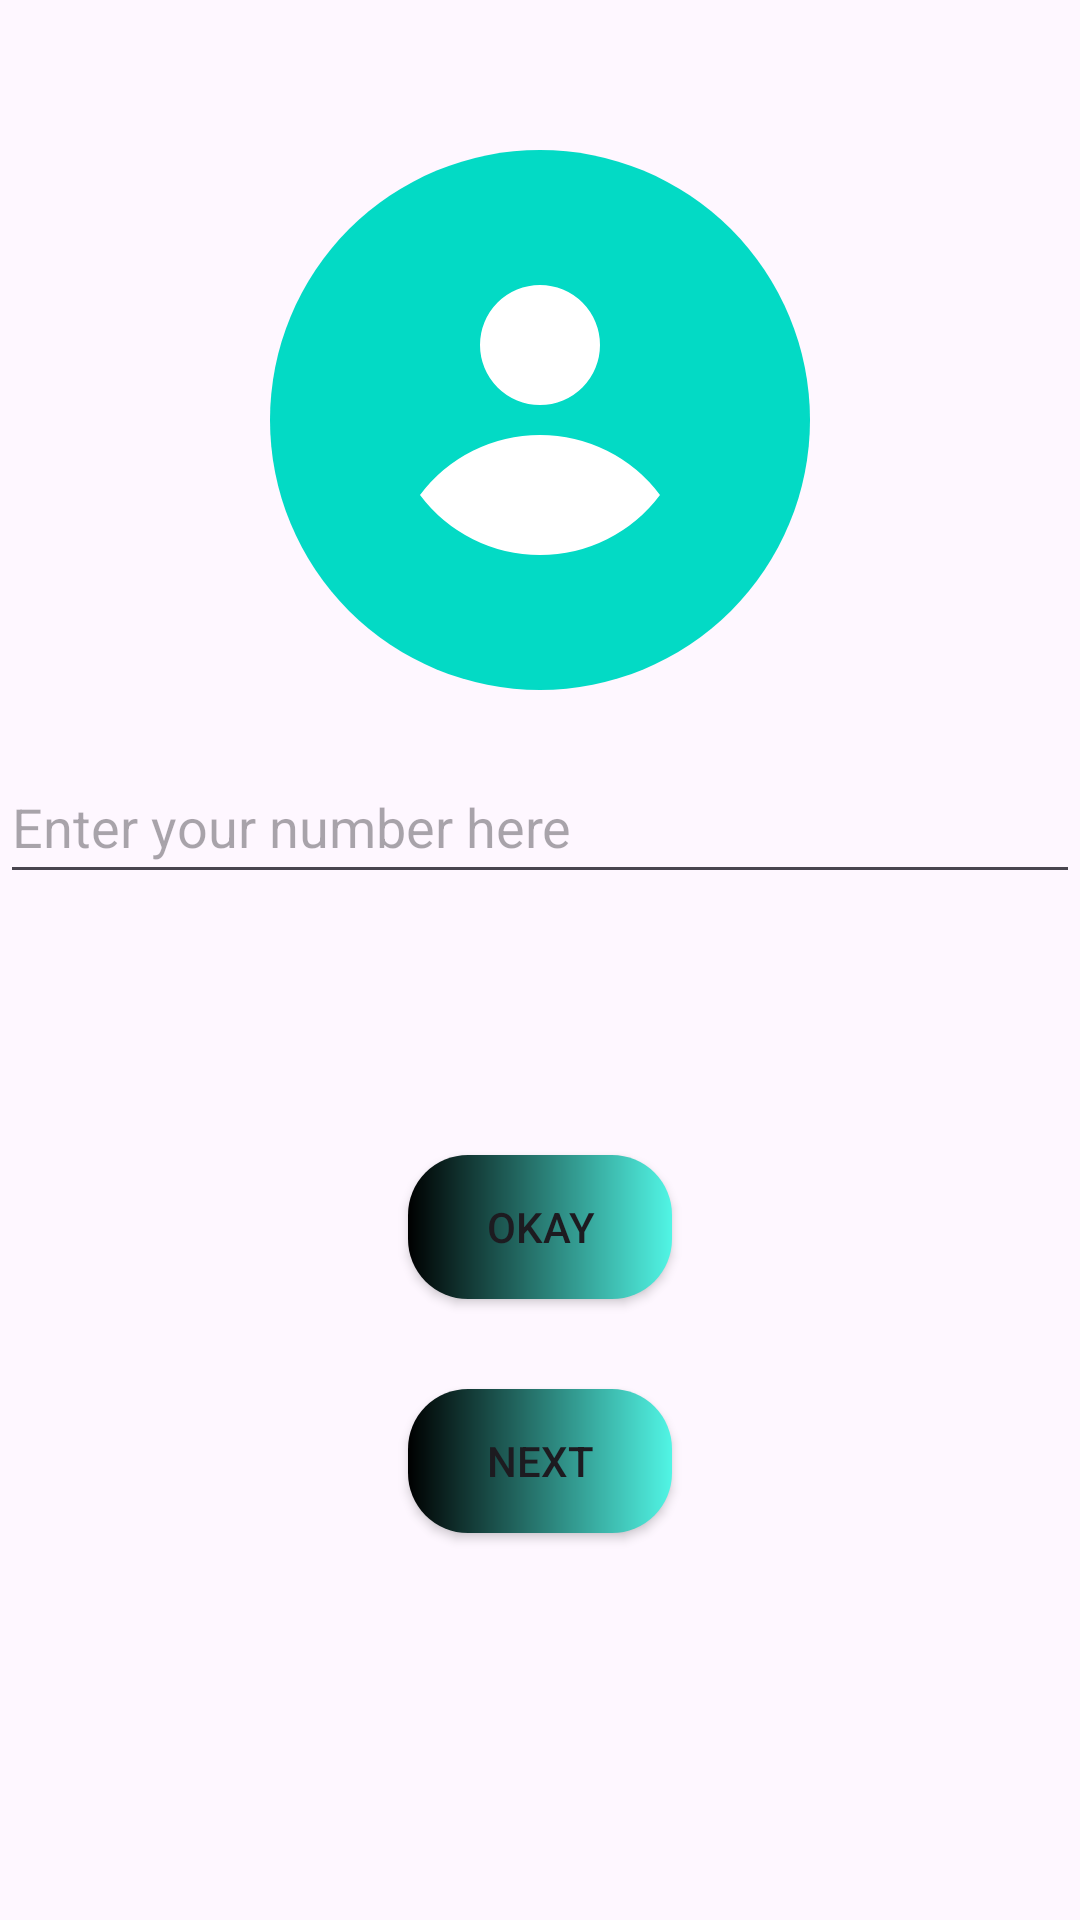

Produce the Android XML layout that renders to this screen, including the resource entries it uses.
<!-- AndroidManifest.xml: application theme Theme.GIORGI1 -->
<!-- res/layout/activity_main.xml -->
<?xml version="1.0" encoding="utf-8"?>
<androidx.constraintlayout.widget.ConstraintLayout xmlns:android="http://schemas.android.com/apk/res/android"
    xmlns:app="http://schemas.android.com/apk/res-auto"
    xmlns:tools="http://schemas.android.com/tools"
    android:id="@+id/main"
    android:layout_width="match_parent"
    android:layout_height="match_parent"
    tools:context=".MainActivity">

    <LinearLayout
        android:layout_width="match_parent"
        android:layout_height="match_parent"
        android:orientation="vertical"
        android:gravity="center_horizontal">

        <FrameLayout
            android:layout_width="wrap_content"
            android:layout_height="wrap_content"
            android:layout_marginTop="50dp"
            android:layout_marginBottom="20dp">
            <View
                android:layout_width="180dp"
                android:layout_height="180dp"
                android:background="@drawable/user_circle" />

            <View
                android:id="@+id/userImage"
                android:layout_width="120dp"
                android:layout_height="120dp"
                android:background="@drawable/user_icon"
                android:layout_gravity="center"/>
        </FrameLayout>

        <EditText
            android:id="@+id/userNumber"
            android:layout_width="match_parent"
            android:layout_height="wrap_content"
            android:layout_marginBottom="30dp"
            android:hint="Enter your number here"
            android:minHeight="48dp" />
        <TextView
            android:id="@+id/displayText"
            android:layout_width="wrap_content"
            android:layout_height="wrap_content"
            android:text=""
            android:textSize="20dp"
            android:layout_marginBottom="30dp"/>

        <Button
            android:id="@+id/okayButton"
            android:layout_width="wrap_content"
            android:layout_height="wrap_content"
            app:backgroundTint="@null"
            android:background="@drawable/button_gradient"
            android:layout_marginBottom="30dp"
            android:text="Okay" />

        <Button
            android:id="@+id/nextButton"
            android:layout_width="wrap_content"
            android:layout_height="wrap_content"
            app:backgroundTint="@null"
            android:background="@drawable/button_gradient"
            android:text="Next"/>


    </LinearLayout>






</androidx.constraintlayout.widget.ConstraintLayout>
<!-- resources referenced by this layout -->
<resources>
  <!-- drawable button_gradient (drawable) -->
  <?xml version="1.0" encoding="utf-8"?>
  <shape xmlns:android="http://schemas.android.com/apk/res/android">
      <gradient
          android:startColor="#000"
          android:endColor="#51F5E5"
          android:angle="0"
          />
      <corners android:radius="20dp"/>
  </shape>
  <!-- drawable user_circle (drawable) -->
  <shape xmlns:android="http://schemas.android.com/apk/res/android"
      android:shape="oval">
      <gradient
          android:startColor="#03DAC5"
          android:endColor="#03DAC5"
          android:angle="90" />
      <size
          android:width="100dp"
          android:height="100dp" />
  </shape>
  <!-- drawable user_icon (drawable) -->
  <vector xmlns:android="http://schemas.android.com/apk/res/android" android:height="50dp" android:viewportHeight="24" android:viewportWidth="24" android:width="50dp">
      <path android:fillColor="#fff" android:fillType="evenOdd" android:pathData="M12 11a4 4 0 1 0 0-8 4 4 0 0 0 0 8zm0 2a9.985 9.985 0 0 0-8 4 9.985 9.985 0 0 0 8 4 9.985 9.985 0 0 0 8-4 9.985 9.985 0 0 0-8-4z" />
  </vector>
  <style name="Theme.GIORGI1" parent="Base.Theme.GIORGI1" />
  <style name="Base.Theme.GIORGI1" parent="Theme.Material3.DayNight.NoActionBar">
          
          
      </style>
</resources>
